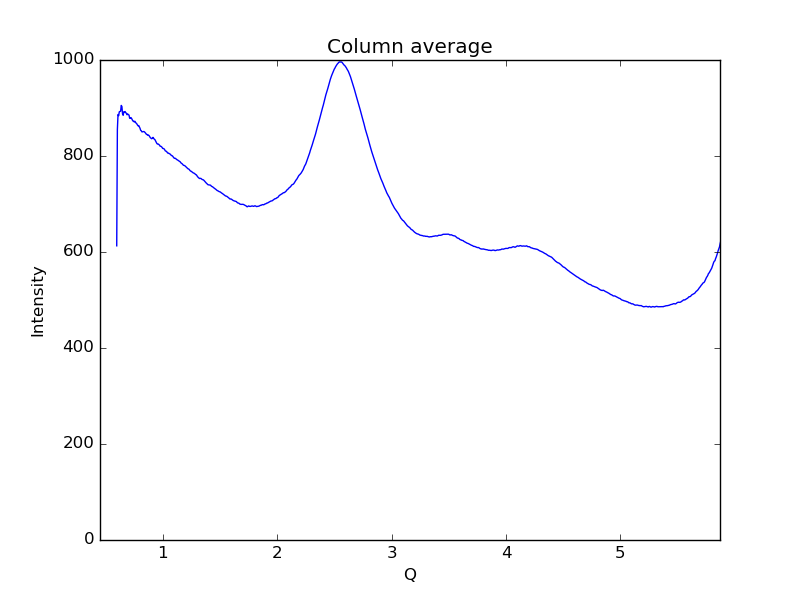

The data file committed next to this chart (first rows):
0.59621693822088684, 612.888
0.6019, 855.2
0.6075, 886.4
0.6132, 884.1
0.6189, 892.2
0.6245, 892.8
0.6302, 893.3
0.6358, 905.3
0.6415, 903.1
0.6472, 887.7
0.6528, 884.8
0.6585, 892.2
0.6641, 892.1
0.6698, 892.5
0.6755, 889.9
0.6811, 889.1
0.6868, 885.9
0.6924, 887.4
0.6981, 886.2
0.7038, 885.2
0.7094, 878.6
0.7151, 878.7
0.7207, 880
0.7264, 878.1
0.7321, 875.4
0.7377, 872.9
0.7434, 872.7
0.749, 871
0.7547, 872.4
0.7603, 870.1
0.766, 868.4
0.7717, 867.1
0.7773, 864.7
0.783, 862.9
0.7886, 863.4
0.7943, 860.5
0.8, 857.7
0.8056, 853.4
0.8113, 852.6
0.8169, 850.2
0.8226, 850.5
0.8283, 850.6
0.8339, 851
0.8396, 850
0.8452, 848.5
0.8509, 846.6
0.8566, 845
0.8622, 844.8
0.8679, 843.1
0.8735, 843.7
0.8792, 842.3
0.8849, 840.3
0.8905, 838
0.8962, 837.1
0.9018, 836
0.9075, 837
0.9132, 838.8
0.9188, 836.8
0.9245, 835
0.9301, 834.1
0.9358, 831.2
... 939 more rows
